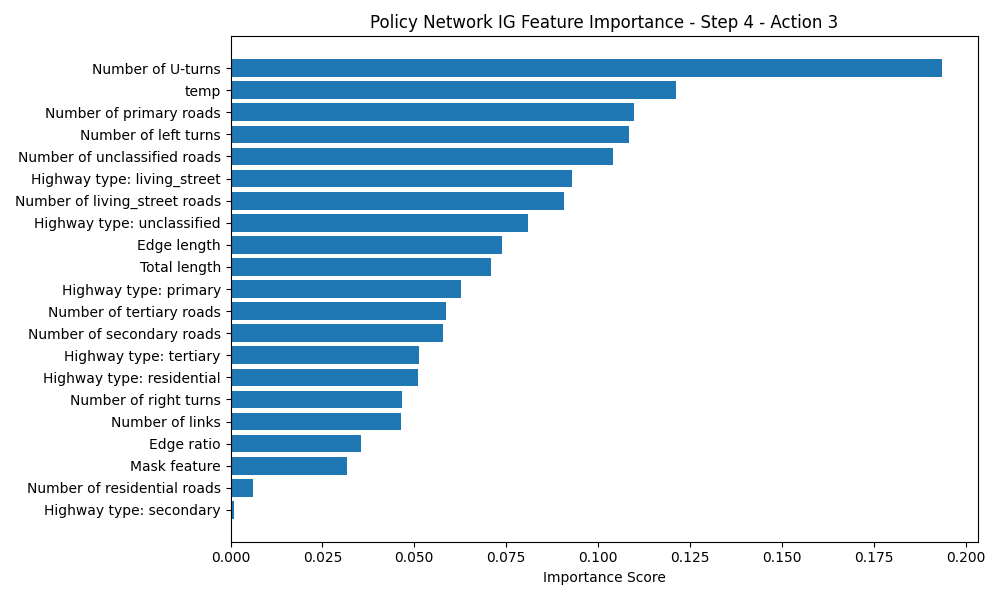

The file beside this chart, header and first rows:
Feature, Importance Score
Number of U-turns, 0.1936
temp, 0.1211
Number of primary roads, 0.1097
Number of left turns, 0.1085
Number of unclassified roads, 0.104
Highway type: living_street, 0.09297
Number of living_street roads, 0.09063
Highway type: unclassified, 0.08093
Edge length, 0.074
Total length, 0.07091
Highway type: primary, 0.06273
Number of tertiary roads, 0.05867
Number of secondary roads, 0.05771
Highway type: tertiary, 0.05119
Highway type: residential, 0.05109
Number of right turns, 0.04665
Number of links, 0.0465
Edge ratio, 0.03557
Mask feature, 0.03167
Number of residential roads, 0.006143
Highway type: secondary, 0.0009604
